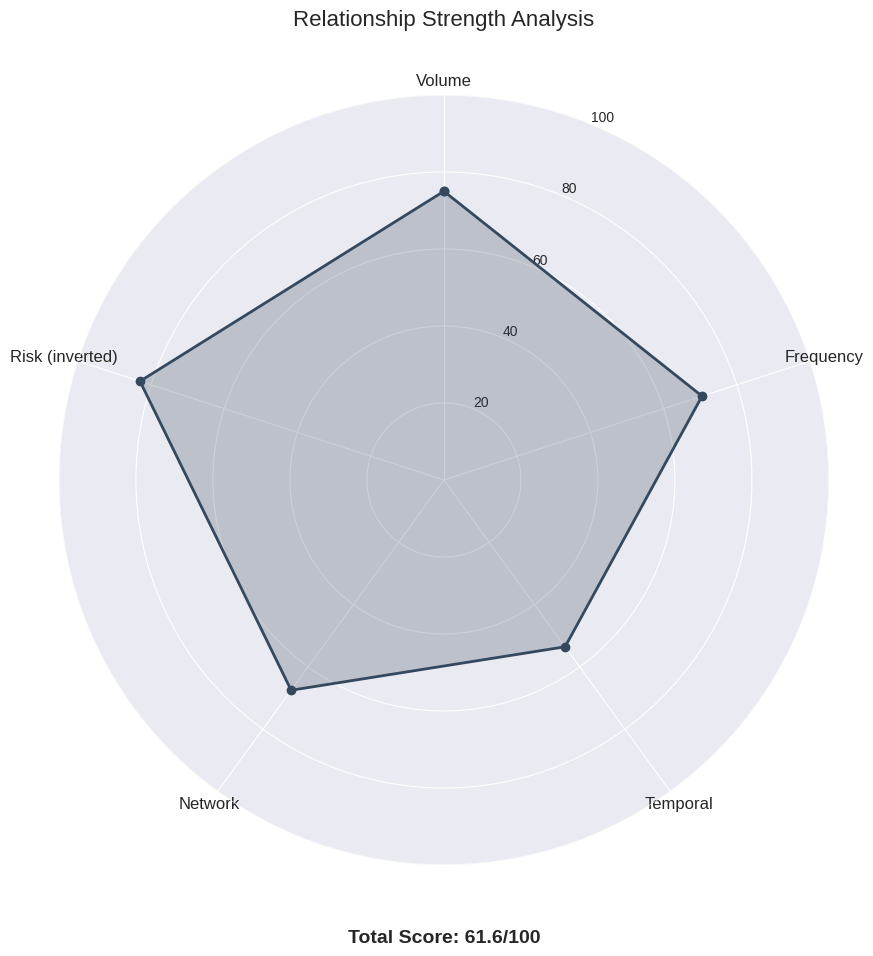
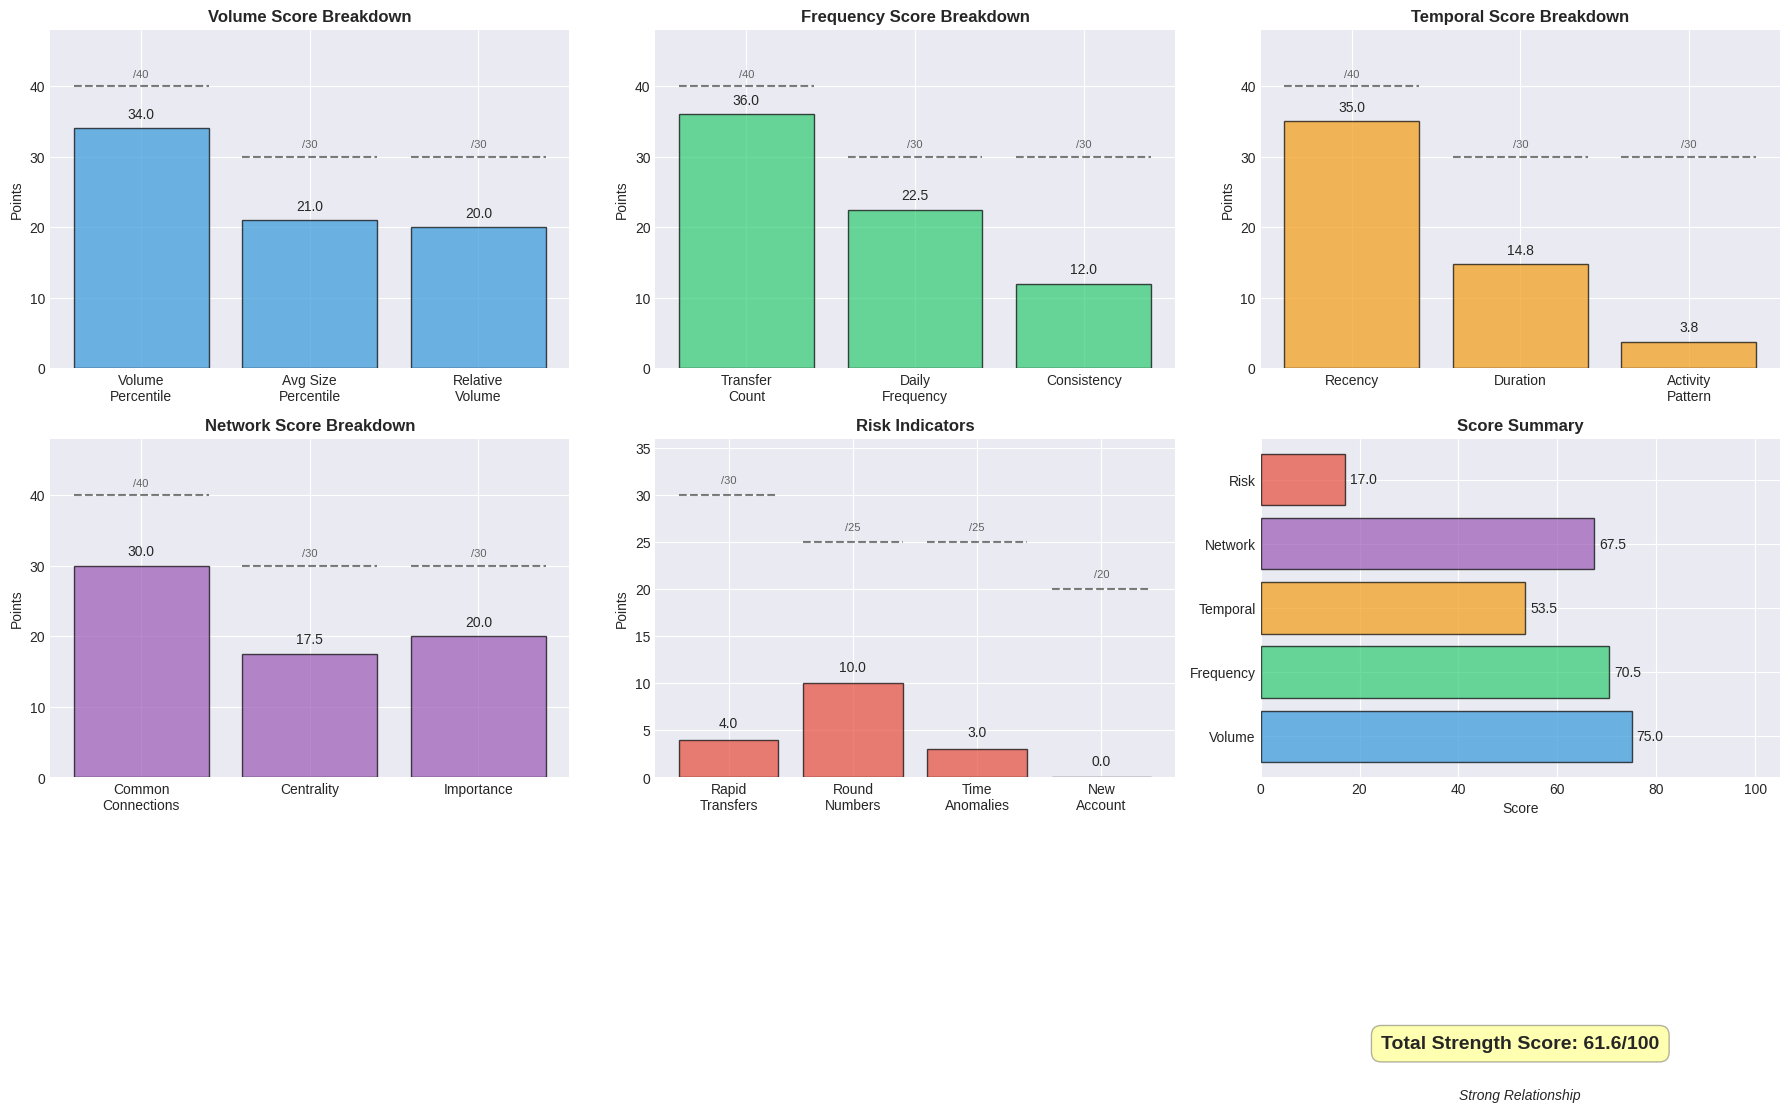

Source code (Python) for these figures, in order:
"""
Relationship Score Visualization Module
Creates visual representations of relationship strength scores
"""

import matplotlib.pyplot as plt
import numpy as np
from typing import List, Dict, Tuple
import seaborn as sns
from matplotlib.patches import Circle
import matplotlib.patches as mpatches

class ScoreVisualizer:
    """Visualize relationship strength scores"""
    
    def __init__(self):
        # Set style
        plt.style.use('seaborn-v0_8-darkgrid')
        self.colors = {
            'volume': '#3498db',      # Blue
            'frequency': '#2ecc71',   # Green
            'temporal': '#f39c12',    # Orange
            'network': '#9b59b6',     # Purple
            'risk': '#e74c3c',        # Red
            'total': '#34495e'        # Dark gray
        }
        
    def create_radar_chart(self, scores: Dict[str, float], title: str = "Relationship Strength Analysis"):
        """Create a radar chart showing all score components"""
        
        # Prepare data
        categories = ['Volume', 'Frequency', 'Temporal', 'Network', 'Risk (inverted)']
        values = [
            scores.get('volume', 0),
            scores.get('frequency', 0),
            scores.get('temporal', 0),
            scores.get('network', 0),
            100 - scores.get('risk', 0)  # Invert risk for visual consistency
        ]
        
        # Number of variables
        num_vars = len(categories)
        
        # Compute angle for each axis
        angles = [n / float(num_vars) * 2 * np.pi for n in range(num_vars)]
        values += values[:1]
        angles += angles[:1]
        
        # Create figure
        fig, ax = plt.subplots(figsize=(10, 10), subplot_kw=dict(projection='polar'))
        
        # Draw the outline of our data
        ax.plot(angles, values, 'o-', linewidth=2, color=self.colors['total'])
        ax.fill(angles, values, alpha=0.25, color=self.colors['total'])
        
        # Fix axis to go in the right order and start at 12 o'clock
        ax.set_theta_offset(np.pi / 2)
        ax.set_theta_direction(-1)
        
        # Draw axis lines for each angle and label
        ax.set_xticks(angles[:-1])
        ax.set_xticklabels(categories, size=12)
        
        # Set y-axis limits and labels
        ax.set_ylim(0, 100)
        ax.set_yticks([20, 40, 60, 80, 100])
        ax.set_yticklabels(['20', '40', '60', '80', '100'], size=10)
        
        # Add grid
        ax.grid(True)
        
        # Add title and total score
        plt.title(title, size=16, y=1.08)
        total_score = scores.get('total', 0)
        plt.text(0.5, -0.1, f'Total Score: {total_score:.1f}/100', 
                transform=ax.transAxes, ha='center', size=14, weight='bold')
        
        return fig
        
    def create_component_breakdown(self, scores: Dict[str, float], details: Dict[str, Dict]):
        """Create a detailed breakdown of score components"""
        
        fig, axes = plt.subplots(2, 3, figsize=(18, 12))
        axes = axes.flatten()
        
        # Volume Score Breakdown
        if 'volume' in details:
            vol_details = details['volume']
            labels = ['Volume\nPercentile', 'Avg Size\nPercentile', 'Relative\nVolume']
            values = [
                vol_details.get('volume_component', 0),
                vol_details.get('avg_size_component', 0),
                vol_details.get('relative_volume_component', 0)
            ]
            max_values = [40, 30, 30]
            self._create_component_bar(axes[0], labels, values, max_values, 
                                     'Volume Score Breakdown', self.colors['volume'])
            
        # Frequency Score Breakdown
        if 'frequency' in details:
            freq_details = details['frequency']
            labels = ['Transfer\nCount', 'Daily\nFrequency', 'Consistency']
            values = [
                freq_details.get('count_component', 0),
                freq_details.get('frequency_component', 0),
                freq_details.get('consistency_component', 0)
            ]
            max_values = [40, 30, 30]
            self._create_component_bar(axes[1], labels, values, max_values,
                                     'Frequency Score Breakdown', self.colors['frequency'])
            
        # Temporal Score Breakdown
        if 'temporal' in details:
            temp_details = details['temporal']
            labels = ['Recency', 'Duration', 'Activity\nPattern']
            values = [
                temp_details.get('recency_component', 0),
                temp_details.get('duration_component', 0),
                temp_details.get('activity_component', 0)
            ]
            max_values = [40, 30, 30]
            self._create_component_bar(axes[2], labels, values, max_values,
                                     'Temporal Score Breakdown', self.colors['temporal'])
            
        # Network Score Breakdown
        if 'network' in details:
            net_details = details['network']
            labels = ['Common\nConnections', 'Centrality', 'Importance']
            values = [
                net_details.get('common_connections_component', 0),
                net_details.get('centrality_component', 0),
                net_details.get('importance_component', 0)
            ]
            max_values = [40, 30, 30]
            self._create_component_bar(axes[3], labels, values, max_values,
                                     'Network Score Breakdown', self.colors['network'])
            
        # Risk Score Breakdown
        if 'risk' in details:
            risk_details = details['risk']
            labels = ['Rapid\nTransfers', 'Round\nNumbers', 'Time\nAnomalies', 'New\nAccount']
            values = [
                risk_details.get('rapid_transfer_risk', 0),
                risk_details.get('round_number_risk', 0),
                risk_details.get('time_anomaly_risk', 0),
                risk_details.get('new_account_risk', 0)
            ]
            max_values = [30, 25, 25, 20]
            self._create_component_bar(axes[4], labels, values, max_values,
                                     'Risk Indicators', self.colors['risk'])
            
        # Overall Score Summary
        self._create_score_summary(axes[5], scores)
        
        plt.tight_layout()
        return fig
        
    def _create_component_bar(self, ax, labels, values, max_values, title, color):
        """Create a bar chart for component breakdown"""
        x = np.arange(len(labels))
        
        # Create bars
        bars = ax.bar(x, values, color=color, alpha=0.7, edgecolor='black', linewidth=1)
        
        # Add max value indicators
        for i, (val, max_val) in enumerate(zip(values, max_values)):
            ax.plot([i-0.4, i+0.4], [max_val, max_val], 'k--', alpha=0.5)
            ax.text(i, val + 1, f'{val:.1f}', ha='center', va='bottom', fontsize=10)
            ax.text(i, max_val + 1, f'/{max_val}', ha='center', va='bottom', fontsize=8, alpha=0.7)
            
        ax.set_xticks(x)
        ax.set_xticklabels(labels)
        ax.set_ylabel('Points')
        ax.set_title(title, fontsize=12, weight='bold')
        ax.set_ylim(0, max(max_values) * 1.2)
        
    def _create_score_summary(self, ax, scores):
        """Create a summary visualization of all scores"""
        
        # Prepare data
        score_types = ['Volume', 'Frequency', 'Temporal', 'Network', 'Risk']
        score_values = [
            scores.get('volume', 0),
            scores.get('frequency', 0),
            scores.get('temporal', 0),
            scores.get('network', 0),
            scores.get('risk', 0)
        ]
        colors = [self.colors[k] for k in ['volume', 'frequency', 'temporal', 'network', 'risk']]
        
        # Create horizontal bar chart
        y_pos = np.arange(len(score_types))
        bars = ax.barh(y_pos, score_values, color=colors, alpha=0.7, edgecolor='black', linewidth=1)
        
        # Add value labels
        for i, (bar, value) in enumerate(zip(bars, score_values)):
            ax.text(value + 1, i, f'{value:.1f}', va='center', fontsize=10)
            
        # Add total score
        total_score = scores.get('total', 0)
        ax.text(0.5, -0.8, f'Total Strength Score: {total_score:.1f}/100',
                transform=ax.transAxes, ha='center', fontsize=14, weight='bold',
                bbox=dict(boxstyle='round,pad=0.5', facecolor='yellow', alpha=0.3))
        
        ax.set_yticks(y_pos)
        ax.set_yticklabels(score_types)
        ax.set_xlabel('Score')
        ax.set_xlim(0, 105)
        ax.set_title('Score Summary', fontsize=12, weight='bold')
        
        # Add interpretation
        interpretation = self._get_interpretation(total_score)
        ax.text(0.5, -0.95, interpretation, transform=ax.transAxes, ha='center', 
                fontsize=10, style='italic')
        
    def _get_interpretation(self, score: float) -> str:
        """Get interpretation of score"""
        if score <= 20:
            return "Very Weak Relationship"
        elif score <= 40:
            return "Weak Relationship"
        elif score <= 60:
            return "Moderate Relationship"
        elif score <= 80:
            return "Strong Relationship"
        else:
            return "Very Strong Relationship"
            
    def create_relationship_heatmap(self, relationships: List[Tuple[str, str, float]], 
                                  top_n: int = 20):
        """Create a heatmap of relationship strengths"""
        
        # Get unique addresses
        addresses = set()
        for from_addr, to_addr, _ in relationships[:top_n]:
            addresses.add(from_addr)
            addresses.add(to_addr)
        addresses = sorted(list(addresses))
        
        # Create matrix
        n = len(addresses)
        matrix = np.zeros((n, n))
        addr_to_idx = {addr: i for i, addr in enumerate(addresses)}
        
        for from_addr, to_addr, score in relationships[:top_n]:
            if from_addr in addr_to_idx and to_addr in addr_to_idx:
                i, j = addr_to_idx[from_addr], addr_to_idx[to_addr]
                matrix[i, j] = score
                
        # Create heatmap
        fig, ax = plt.subplots(figsize=(12, 10))
        
        # Use shortened addresses for labels
        labels = [addr[:8] + '...' + addr[-4:] for addr in addresses]
        
        im = ax.imshow(matrix, cmap='YlOrRd', aspect='auto', vmin=0, vmax=100)
        
        # Set ticks and labels
        ax.set_xticks(np.arange(n))
        ax.set_yticks(np.arange(n))
        ax.set_xticklabels(labels, rotation=45, ha='right')
        ax.set_yticklabels(labels)
        
        # Add colorbar
        cbar = plt.colorbar(im, ax=ax)
        cbar.set_label('Relationship Strength Score', rotation=270, labelpad=20)
        
        # Add title
        ax.set_title('Relationship Strength Heatmap', fontsize=16, weight='bold', pad=20)
        ax.set_xlabel('To Address')
        ax.set_ylabel('From Address')
        
        plt.tight_layout()
        return fig
        
    def create_score_distribution(self, all_scores: List[float]):
        """Create distribution plot of relationship scores"""
        
        fig, (ax1, ax2) = plt.subplots(1, 2, figsize=(15, 6))
        
        # Histogram
        ax1.hist(all_scores, bins=20, color=self.colors['total'], alpha=0.7, 
                edgecolor='black', linewidth=1)
        ax1.axvline(np.mean(all_scores), color='red', linestyle='--', 
                   label=f'Mean: {np.mean(all_scores):.1f}')
        ax1.axvline(np.median(all_scores), color='green', linestyle='--',
                   label=f'Median: {np.median(all_scores):.1f}')
        ax1.set_xlabel('Relationship Strength Score')
        ax1.set_ylabel('Count')
        ax1.set_title('Distribution of Relationship Scores')
        ax1.legend()
        
        # Box plot with categories
        categories = []
        for score in all_scores:
            if score <= 20:
                categories.append('Very Weak\n(0-20)')
            elif score <= 40:
                categories.append('Weak\n(21-40)')
            elif score <= 60:
                categories.append('Moderate\n(41-60)')
            elif score <= 80:
                categories.append('Strong\n(61-80)')
            else:
                categories.append('Very Strong\n(81-100)')
                
        # Count by category
        from collections import Counter
        cat_counts = Counter(categories)
        cats = ['Very Weak\n(0-20)', 'Weak\n(21-40)', 'Moderate\n(41-60)', 
                'Strong\n(61-80)', 'Very Strong\n(81-100)']
        counts = [cat_counts[cat] for cat in cats]
        
        bars = ax2.bar(range(len(cats)), counts, color=['#e74c3c', '#f39c12', '#f1c40f', 
                                                        '#2ecc71', '#27ae60'], 
                       alpha=0.7, edgecolor='black', linewidth=1)
        
        # Add count labels
        for bar, count in zip(bars, counts):
            ax2.text(bar.get_x() + bar.get_width()/2, bar.get_height() + 0.5,
                    str(count), ha='center', va='bottom')
            
        ax2.set_xticks(range(len(cats)))
        ax2.set_xticklabels(cats)
        ax2.set_ylabel('Number of Relationships')
        ax2.set_title('Relationships by Strength Category')
        
        plt.tight_layout()
        return fig


# Example usage
if __name__ == "__main__":
    # Example scores and details
    example_scores = {
        'volume': 75.0,
        'frequency': 70.5,
        'temporal': 53.55,
        'network': 67.5,
        'risk': 17.0,
        'total': 61.61
    }
    
    example_details = {
        'volume': {
            'volume_component': 34,
            'avg_size_component': 21,
            'relative_volume_component': 20
        },
        'frequency': {
            'count_component': 36,
            'frequency_component': 22.5,
            'consistency_component': 12
        },
        'temporal': {
            'recency_component': 35,
            'duration_component': 14.8,
            'activity_component': 3.75
        },
        'network': {
            'common_connections_component': 30,
            'centrality_component': 17.5,
            'importance_component': 20
        },
        'risk': {
            'rapid_transfer_risk': 4,
            'round_number_risk': 10,
            'time_anomaly_risk': 3,
            'new_account_risk': 0
        }
    }
    
    # Create visualizer
    viz = ScoreVisualizer()
    
    # Create radar chart
    radar_fig = viz.create_radar_chart(example_scores)
    plt.savefig('relationship_radar_chart.png', dpi=300, bbox_inches='tight')
    
    # Create component breakdown
    breakdown_fig = viz.create_component_breakdown(example_scores, example_details)
    plt.savefig('relationship_score_breakdown.png', dpi=300, bbox_inches='tight')
    
    plt.show()